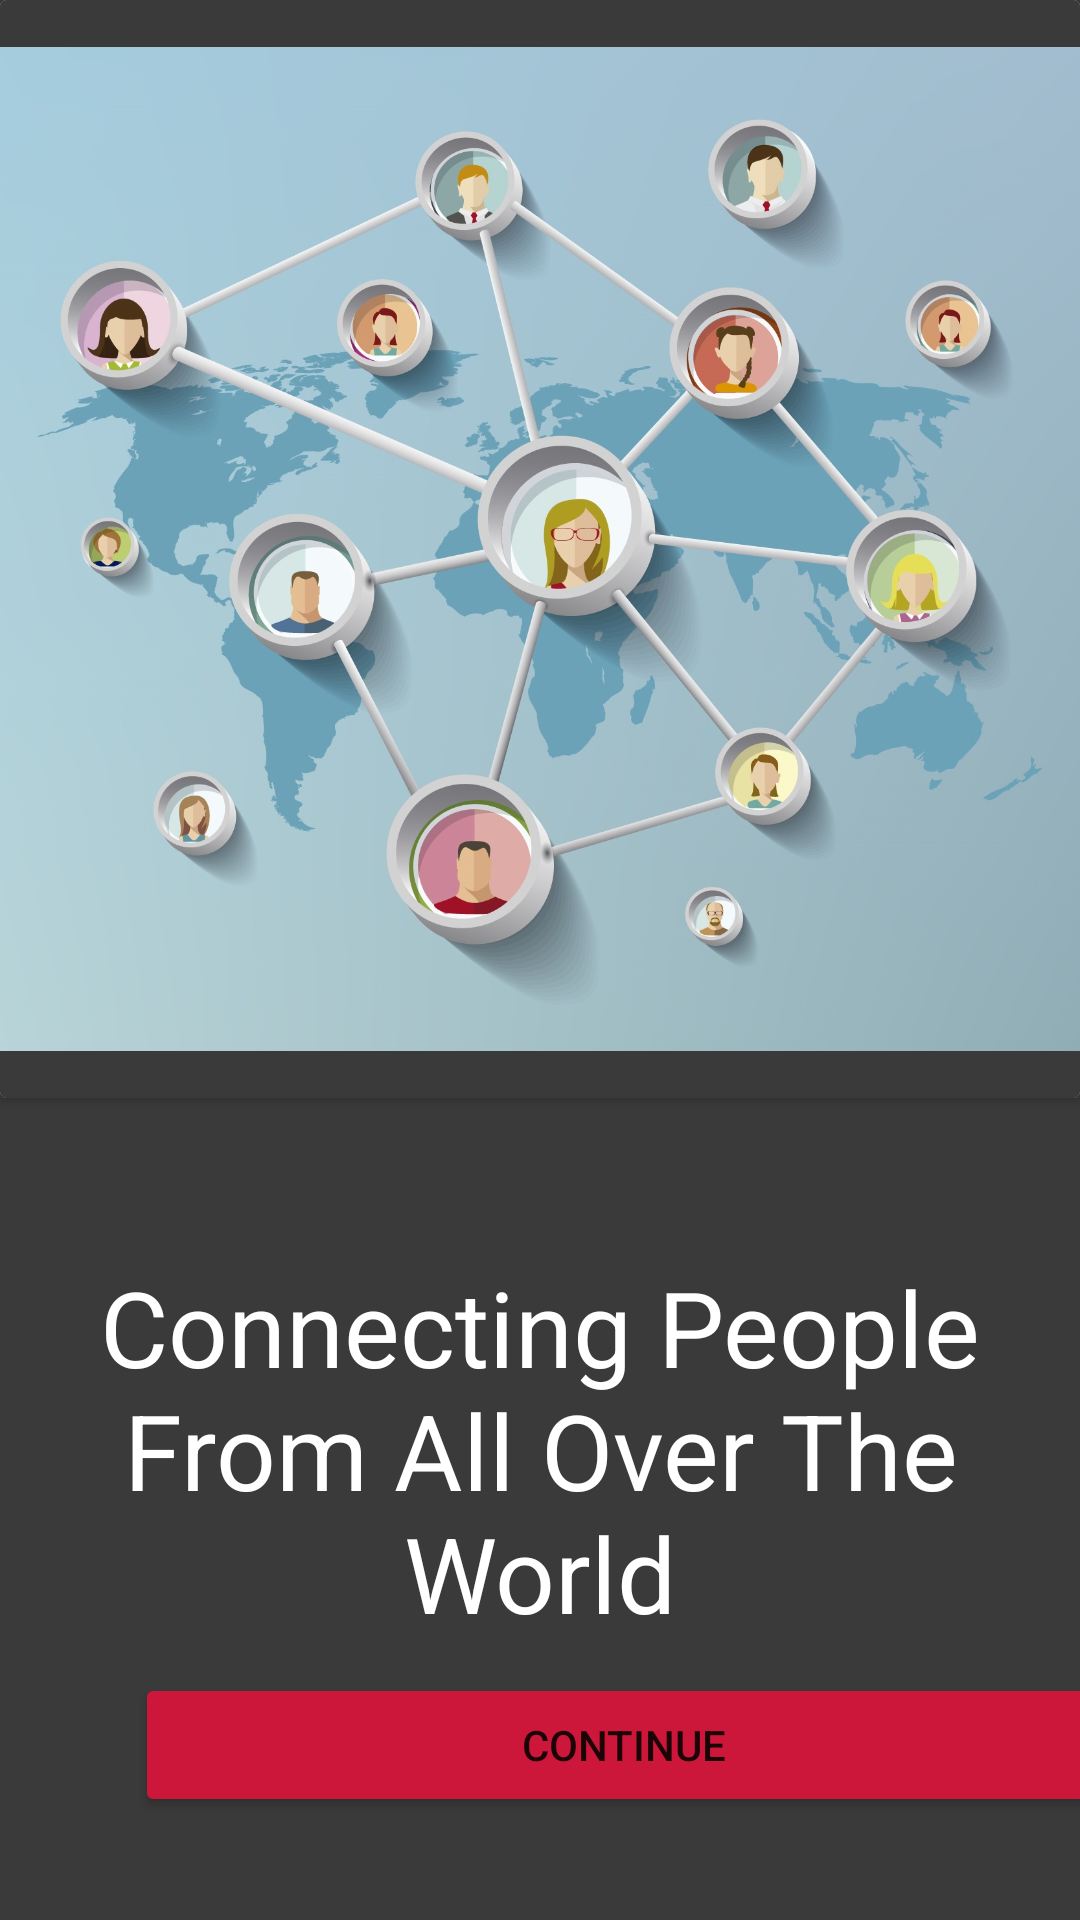

Produce the Android XML layout that renders to this screen, including the resource entries it uses.
<!-- AndroidManifest.xml: application theme Theme.NetworkMe -->
<!-- res/layout/fragment_first_walk.xml -->
<?xml version="1.0" encoding="utf-8"?>
<RelativeLayout xmlns:android="http://schemas.android.com/apk/res/android"
    xmlns:app="http://schemas.android.com/apk/res-auto"
    xmlns:tools="http://schemas.android.com/tools"
    android:layout_width="match_parent"
    android:layout_height="match_parent"
    tools:context=".firstWalk"
    android:background="@color/bg"
    >

    <LinearLayout
        android:layout_width="match_parent"
        android:layout_height="match_parent"
        android:orientation="vertical">

        <androidx.cardview.widget.CardView
            android:layout_width="match_parent"
            android:layout_height="366dp">

            <ImageView
                android:id="@+id/imageView2"
                android:layout_width="match_parent"
                android:layout_height="match_parent"
                android:background="@color/bg"
                android:src="@drawable/wk1" />

        </androidx.cardview.widget.CardView>

        <Space
            android:layout_width="match_parent"
            android:layout_height="53dp" />

        <TextView
            android:id="@+id/textView"
            android:layout_width="wrap_content"
            android:layout_height="wrap_content"
            android:text="@string/Connect"
            android:textAlignment="center"
            android:textColor="@color/white"
            android:textSize="35sp" />

        <Button
            android:id="@+id/buttonNext1"
            android:layout_width="326dp"
            android:layout_height="wrap_content"
            android:backgroundTint="@color/red"
            android:text="Continue"
            android:layout_marginVertical="10dp"
            android:layout_marginHorizontal="45dp"/>

    </LinearLayout>
</RelativeLayout>
<!-- resources referenced by this layout -->
<resources>
  <color name="bg">#3a3a3a</color>
  <color name="red">#cc173a</color>
  <color name="white">#FFFFFFFF</color>
  <!-- drawable wk1: jpg bitmap (drawable, 302407 bytes) -->
  <string name="Connect">Connecting People From All Over The World</string>
  <style name="Theme.NetworkMe" parent="android:Theme.Material.Light.NoActionBar" />
</resources>
